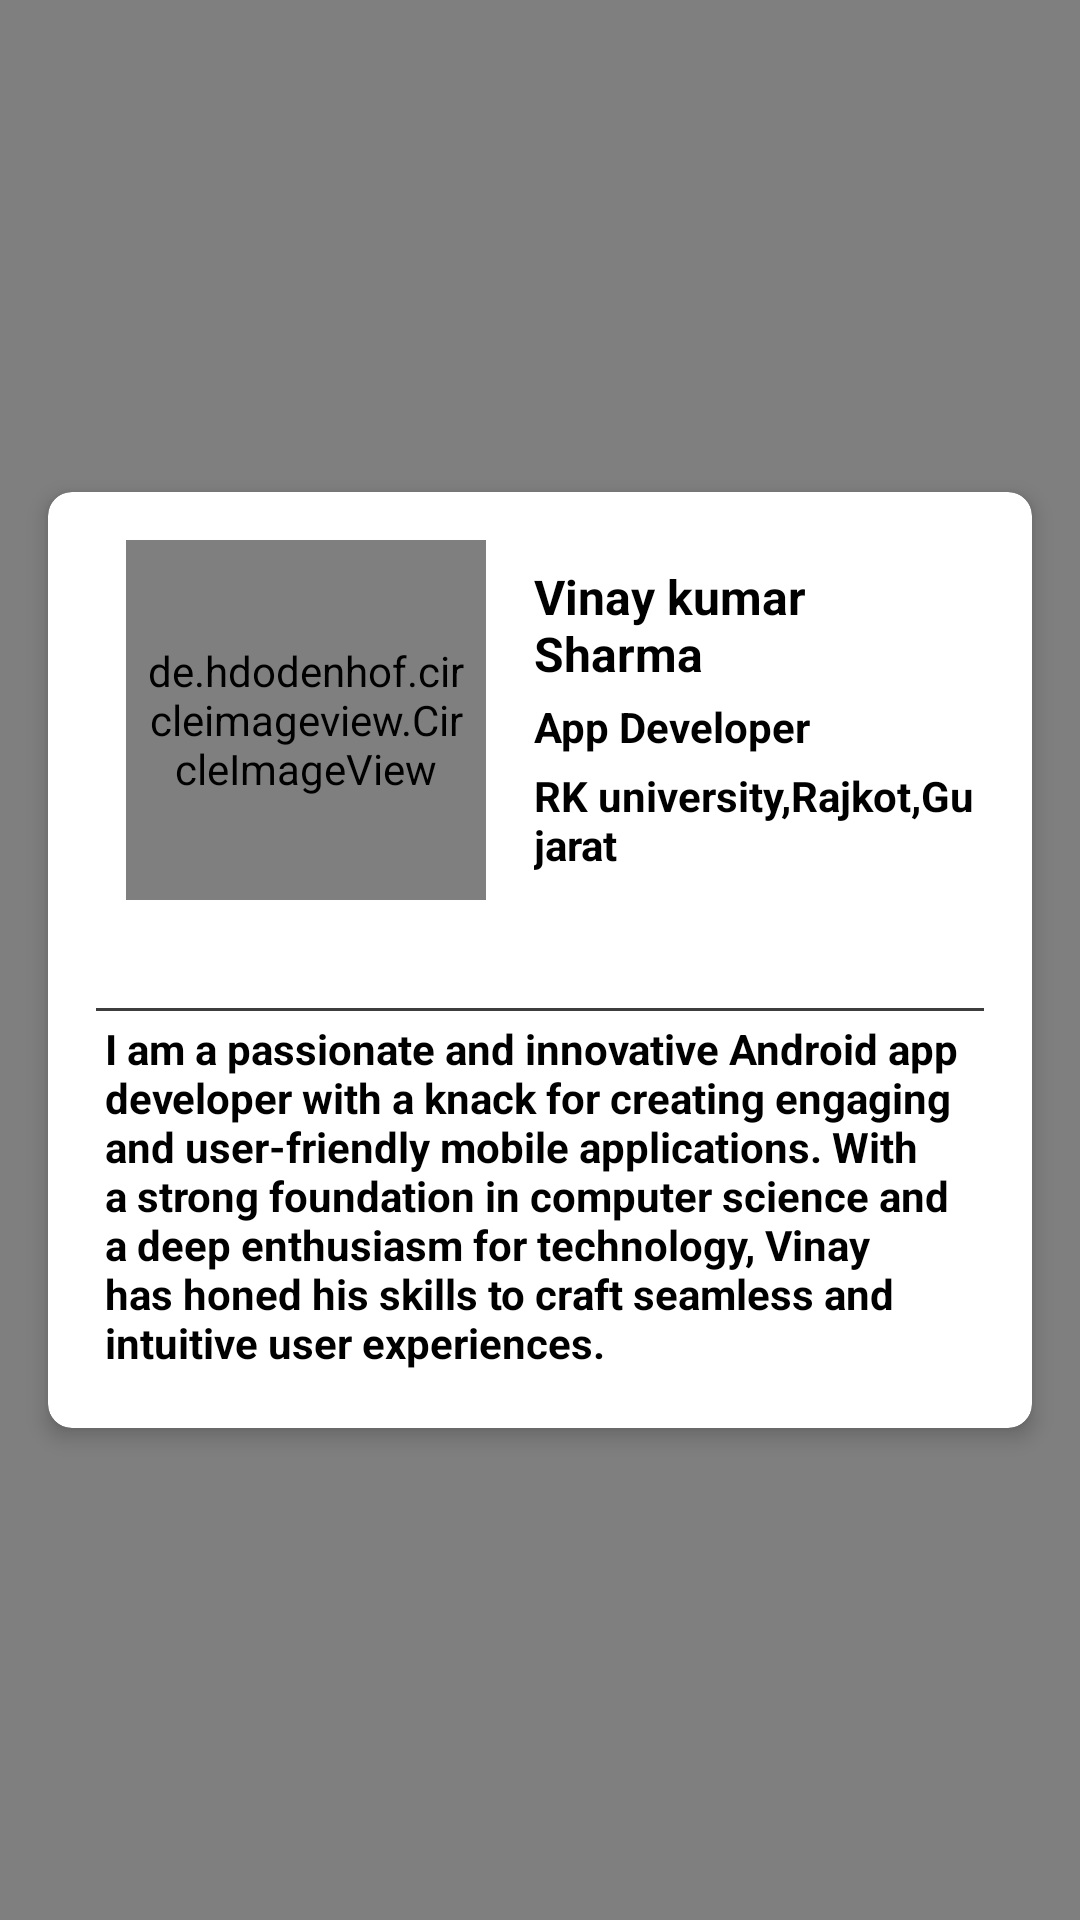

The Android layout XML behind this screen, and the referenced resources:
<!-- AndroidManifest.xml: application theme Theme.SuperChat -->
<!-- res/layout/activity_about_us.xml -->
<?xml version="1.0" encoding="utf-8"?>
<RelativeLayout xmlns:android="http://schemas.android.com/apk/res/android"
    xmlns:app="http://schemas.android.com/apk/res-auto"
    xmlns:tools="http://schemas.android.com/tools"
    android:layout_width="match_parent"
    android:layout_height="match_parent"
    tools:context=".aboutUs"
    android:background="#EEEDED">


    <ImageView
        android:id="@+id/backArrow"
        android:layout_width="30dp"
        android:layout_height="30dp"
        android:layout_marginTop="10dp"
        android:layout_marginLeft="10dp"
        app:tint="@color/black"
        android:src="@drawable/backarrow" />

    <com.facebook.shimmer.ShimmerFrameLayout
        android:id="@+id/shimmerView"
        android:layout_width="match_parent"
        android:layout_height="match_parent"
        android:gravity="center"
        android:orientation="vertical">

        <include layout="@layout/about_us_placeholder"/>
    </com.facebook.shimmer.ShimmerFrameLayout>

    <LinearLayout
        android:layout_width="match_parent"
        android:layout_height="match_parent"
        android:id="@+id/dataView"
        android:gravity="center"
        android:orientation="vertical">

       <include layout="@layout/sample_about"/>


    </LinearLayout>

</RelativeLayout>
<!-- res/layout/about_us_placeholder.xml (included above) -->
<?xml version="1.0" encoding="utf-8"?>
<RelativeLayout xmlns:android="http://schemas.android.com/apk/res/android"
    xmlns:app="http://schemas.android.com/apk/res-auto"
    android:layout_width="match_parent"
    android:layout_height="match_parent">



    <androidx.cardview.widget.CardView
        android:id="@+id/cardView"
        android:layout_width="match_parent"
        android:layout_height="wrap_content"
        android:layout_centerInParent="true"
        android:layout_margin="16dp"
        app:cardCornerRadius="8dp"
        app:cardElevation="4dp">



        <RelativeLayout
            android:layout_width="match_parent"
            android:layout_height="wrap_content"
            android:padding="16dp">

            <de.hdodenhof.circleimageview.CircleImageView
                android:id="@+id/imageView"
                android:layout_width="120dp"
                android:layout_height="120dp"
                android:layout_marginLeft="10dp"
                android:padding="5dp"
                android:background="@android:color/darker_gray"
                app:civ_border_color="@color/black"
                app:civ_border_width="3sp" />


            <TextView
                android:id="@+id/titleTextView"
                android:layout_width="match_parent"
                android:layout_height="wrap_content"
                android:layout_toEndOf="@id/imageView"
                android:textSize="16sp"
                android:background="@android:color/darker_gray"
                android:textColor="@color/black"
                android:textStyle="bold"
                android:layout_marginStart="16dp"
                android:layout_marginTop="8dp"

                />

            <TextView
                android:id="@+id/subtitleTextView"
                android:layout_width="match_parent"
                android:layout_height="wrap_content"
                android:layout_below="@id/titleTextView"
                android:layout_toEndOf="@id/imageView"
                android:textSize="14sp"
                android:background="@android:color/darker_gray"
                android:textStyle="bold"
                android:textColor="@color/black"
                android:layout_marginStart="16dp"
                android:layout_marginTop="4dp"
                />


            <TextView
                android:id="@+id/contentTextView"
                android:layout_width="match_parent"
                android:layout_height="wrap_content"
                android:layout_below="@id/subtitleTextView"
                android:layout_toEndOf="@id/imageView"
                android:textSize="14sp"
                android:background="@android:color/darker_gray"
                android:textStyle="bold"
                android:textColor="@color/black"
                android:layout_marginStart="16dp"
                android:layout_marginTop="4dp"
                />

            <View
                android:id="@+id/lineView"
                android:layout_width="match_parent"
                android:layout_marginTop="48dp"
                android:layout_height="1dp"
                android:background="@android:color/darker_gray"
                android:layout_below="@id/contentTextView"
                />
            <TextView
                android:layout_width="300dp"
                android:layout_height="100dp"
                android:layout_below="@id/lineView"
                android:layout_marginTop="10dp"
                android:background="@android:color/darker_gray"
                android:padding="3dp"
                android:textColor="@color/black"
                android:textStyle="bold"
                >
            </TextView>

        </RelativeLayout>
    </androidx.cardview.widget.CardView>

</RelativeLayout>
<!-- res/layout/sample_about.xml (included above) -->
<?xml version="1.0" encoding="utf-8"?>
<RelativeLayout xmlns:android="http://schemas.android.com/apk/res/android"
    xmlns:app="http://schemas.android.com/apk/res-auto"
    android:layout_width="match_parent"
    android:layout_height="match_parent">



    <androidx.cardview.widget.CardView
        android:id="@+id/cardView"
        android:layout_width="match_parent"
        android:layout_height="wrap_content"
        android:layout_centerInParent="true"
        android:layout_margin="16dp"
        app:cardCornerRadius="8dp"
        app:cardElevation="4dp">



        <RelativeLayout
            android:id="@+id/relative"
            android:layout_width="match_parent"
            android:layout_height="wrap_content"
            android:padding="16dp">

            <de.hdodenhof.circleimageview.CircleImageView
                android:id="@+id/imageView"
                android:layout_width="120dp"
                android:layout_height="120dp"
                android:layout_marginLeft="10dp"
                android:padding="5dp"
                android:src="@drawable/vinay"
                app:civ_border_color="@color/black"
                app:civ_border_width="3sp" />


            <TextView
                android:id="@+id/titleTextView"
                android:layout_width="match_parent"
                android:layout_height="wrap_content"
                android:layout_toEndOf="@id/imageView"
                android:textSize="16sp"
                android:text="Vinay kumar Sharma"
                android:textColor="@color/black"
                android:textStyle="bold"
                android:layout_marginStart="16dp"
                android:layout_marginTop="8dp"

                />

            <TextView
                android:id="@+id/subtitleTextView"
                android:layout_width="match_parent"
                android:layout_height="wrap_content"
                android:layout_below="@id/titleTextView"
                android:layout_toEndOf="@id/imageView"
                android:textSize="14sp"
                android:text="App Developer"
                android:textStyle="bold"
                android:textColor="@color/black"
                android:layout_marginStart="16dp"
                android:layout_marginTop="4dp"
                />


            <TextView
                android:id="@+id/contentTextView"
                android:layout_width="match_parent"
                android:layout_height="wrap_content"
                android:layout_below="@id/subtitleTextView"
                android:layout_toEndOf="@id/imageView"
                android:textSize="14sp"
                android:text="RK university,Rajkot,Gujarat"
                android:textStyle="bold"
                android:textColor="@color/black"
                android:layout_marginStart="16dp"
                android:layout_marginTop="4dp"
                />
            <View
                android:id="@+id/lineView"
                android:layout_width="match_parent"
                android:layout_marginTop="45dp"
                android:layout_height="1dp"
                android:background="#3E3D3D"
                android:layout_below="@id/contentTextView"
                />
            <TextView
                android:layout_width="wrap_content"
                android:layout_height="wrap_content"
                android:layout_below="@id/lineView"
                android:text="@string/bio"
                android:padding="3dp"
                android:textColor="@color/black"
                android:textStyle="bold"
                >
            </TextView>

        </RelativeLayout>


    </androidx.cardview.widget.CardView>

</RelativeLayout>
<!-- resources referenced by this layout -->
<resources>
  <color name="black">#FF000000</color>
  <!-- drawable backarrow: png bitmap (drawable, 208 bytes) -->
  <string name="bio">I am a passionate and innovative Android app developer with a knack for creating engaging and user-friendly mobile applications. With a strong foundation in computer science and a deep enthusiasm for technology, Vinay has honed his skills to craft seamless and intuitive user experiences. </string>
  <style name="Theme.SuperChat" parent="Theme.MaterialComponents.DayNight.DarkActionBar">
          
          <item name="colorPrimary">@color/teal_green</item>
          <item name="colorPrimaryVariant">@color/teal_green</item>
          <item name="colorOnPrimary">@color/white</item>
          
          <item name="colorSecondary">@color/teal_200</item>
          <item name="colorSecondaryVariant">@color/teal_700</item>
          <item name="colorOnSecondary">@color/black</item>
          
          <item name="android:statusBarColor">?attr/colorPrimaryVariant</item>
          
      </style>
  <color name="teal_green">#128C7E</color>
  <color name="white">#FFFFFFFF</color>
  <color name="teal_200">#FF03DAC5</color>
  <color name="teal_700">#FF018786</color>
</resources>
